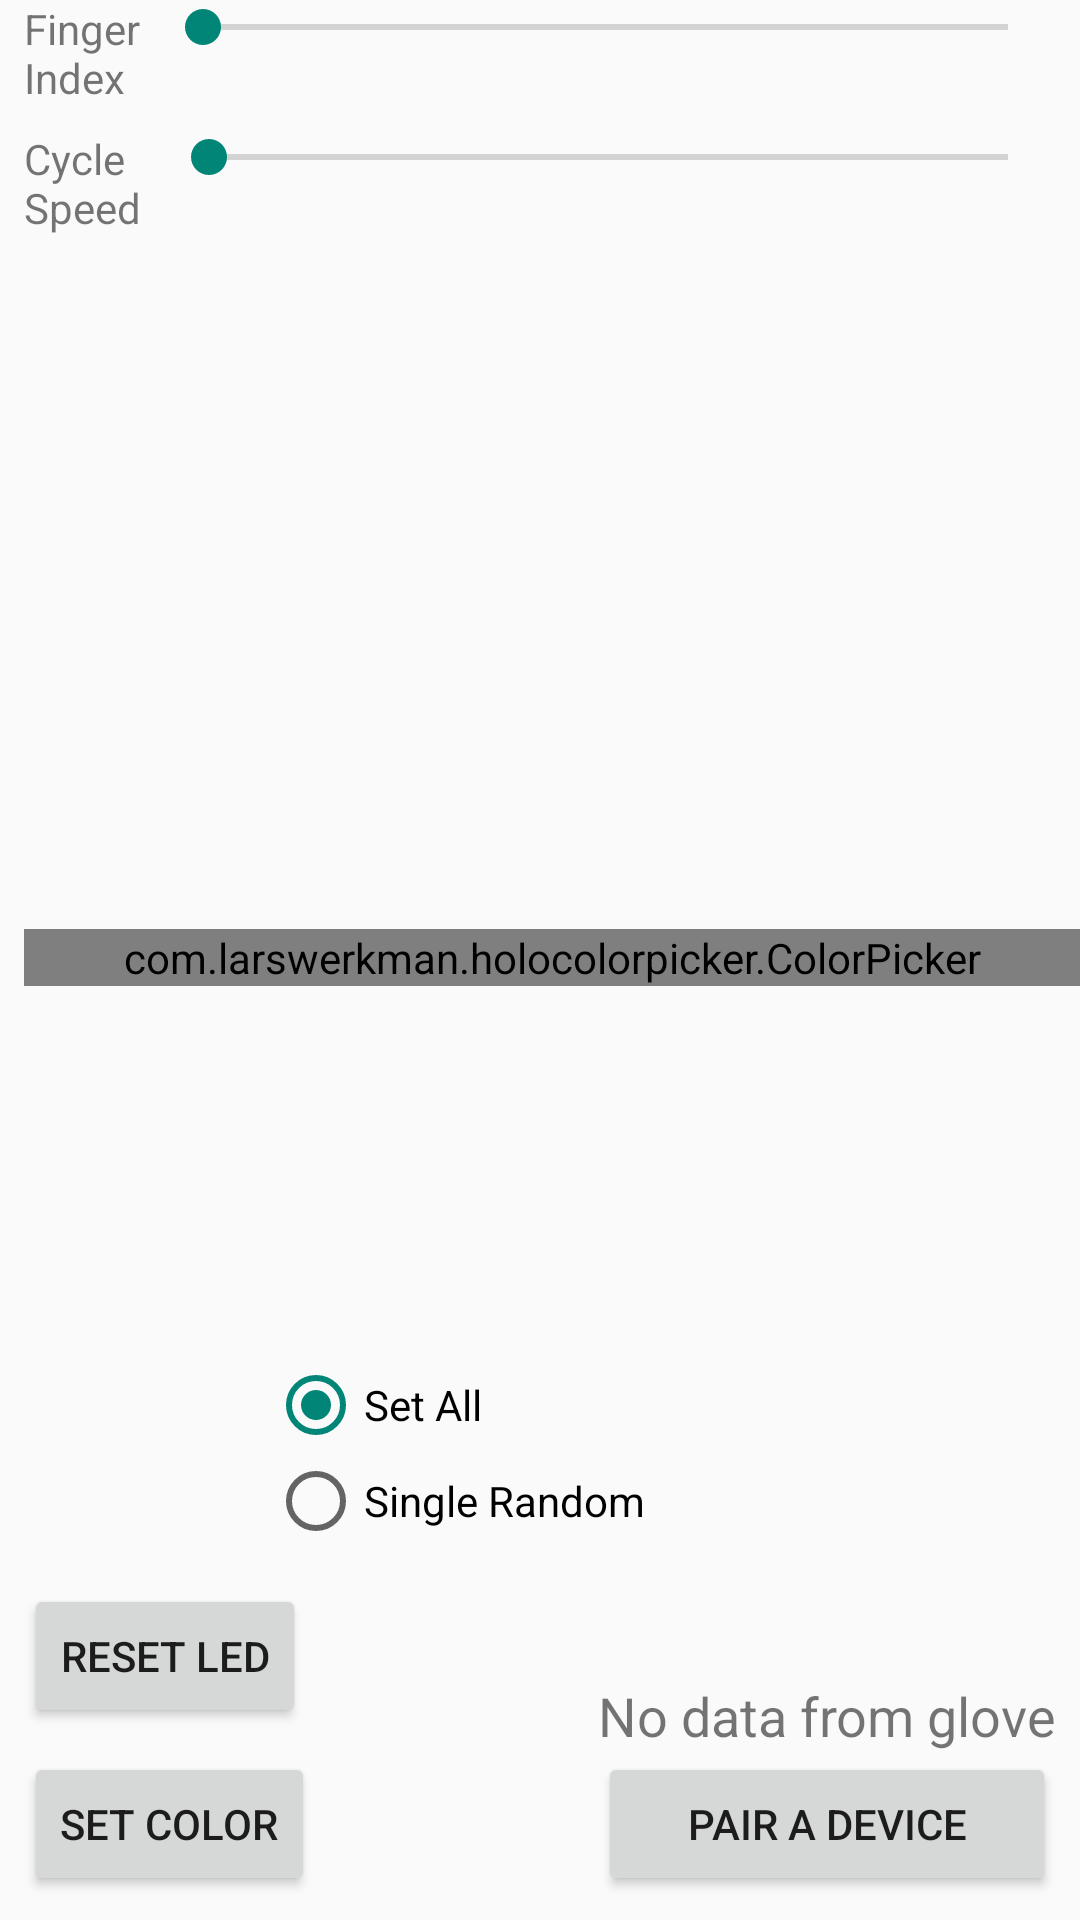

Produce the Android XML layout that renders to this screen, including the resource entries it uses.
<!-- AndroidManifest.xml: application theme AppTheme -->
<!-- res/layout/activity_main.xml -->
<?xml version="1.0" encoding="utf-8"?>
<android.support.constraint.ConstraintLayout xmlns:android="http://schemas.android.com/apk/res/android"
    xmlns:app="http://schemas.android.com/apk/res-auto"
    xmlns:tools="http://schemas.android.com/tools"
    android:layout_width="match_parent"
    android:layout_height="match_parent"
    android:minHeight="208dp"
    tools:context="org.farriswheel.glovecontrol.MainActivity">

    <LinearLayout
        android:id="@+id/linearLayout2"
        android:layout_width="wrap_content"
        android:layout_height="wrap_content"
        android:layout_marginBottom="8dp"
        android:layout_marginEnd="8dp"
        android:orientation="vertical"
        app:layout_constraintBottom_toBottomOf="parent"
        app:layout_constraintEnd_toEndOf="parent">

        <TextView
            android:id="@+id/byteFromBt"
            android:layout_width="match_parent"
            android:layout_height="wrap_content"
            android:layout_marginTop="8dp"

            android:layout_weight="1"
            android:text="@string/no_data_string"
            android:textSize="18sp"
            app:layout_constraintTop_toBottomOf="@+id/linearLayout"
            tools:layout_editor_absoluteX="163dp" />

        <Button
            android:id="@+id/viewPairedDevicesButton"
            android:layout_width="match_parent"
            android:layout_height="wrap_content"
            android:layout_weight="1"
            android:text="@string/pair_button_text" />
    </LinearLayout>

    <com.larswerkman.holocolorpicker.ColorPicker
        android:id="@+id/colorWheel"
        android:layout_width="fill_parent"
        android:layout_height="wrap_content"
        android:layout_marginStart="8dp"
        android:layout_marginTop="8dp"
        android:layout_weight="20"
        app:layout_constraintBottom_toTopOf="@+id/linearLayout2"
        app:layout_constraintEnd_toEndOf="parent"
        app:layout_constraintStart_toStartOf="parent"
        app:layout_constraintTop_toBottomOf="@+id/linearLayout" />

    <LinearLayout
        android:id="@+id/linearLayout5"
        android:layout_width="match_parent"
        android:layout_height="wrap_content"
        android:layout_marginEnd="8dp"
        android:layout_marginStart="8dp"
        android:layout_marginTop="8dp"
        android:orientation="horizontal"
        app:layout_constraintEnd_toEndOf="parent"
        app:layout_constraintStart_toStartOf="parent">

        <TextView
            android:layout_width="87dp"
            android:layout_height="wrap_content"
            android:layout_weight="1"

            android:text="@string/glove_index_text" />

        <SeekBar
            android:id="@+id/finger_index_bar"
            style="@style/Widget.AppCompat.SeekBar.Discrete"
            android:layout_width="match_parent"
            android:layout_height="wrap_content"

            android:layout_weight="1"
            android:max="4"
            android:min="0" />

    </LinearLayout>

    <LinearLayout
        android:id="@+id/linearLayout"
        android:layout_width="match_parent"
        android:layout_height="wrap_content"
        android:layout_marginEnd="8dp"
        android:layout_marginStart="8dp"
        android:layout_marginTop="8dp"
        android:orientation="horizontal"
        app:layout_constraintEnd_toEndOf="parent"
        app:layout_constraintStart_toStartOf="parent"
        app:layout_constraintTop_toBottomOf="@+id/linearLayout5">

        <TextView
            android:layout_width="91dp"
            android:layout_height="wrap_content"
            android:layout_weight="1"
            android:text="@string/cycle_speed_text" />

        <SeekBar
            android:id="@+id/cycleJumpBar"
            android:layout_width="match_parent"
            android:layout_height="wrap_content"
            android:layout_weight="1"

            android:max="20" />

    </LinearLayout>

    <Button
        android:id="@+id/set_color_button"
        android:layout_width="wrap_content"
        android:layout_height="wrap_content"
        android:layout_marginStart="8dp"
        android:layout_marginBottom="8dp"
        android:text="@string/set_color_text"
        app:layout_constraintBottom_toBottomOf="parent"
        app:layout_constraintStart_toStartOf="parent" />

    <Button
        android:id="@+id/reset_all_button"
        android:layout_width="wrap_content"
        android:layout_height="wrap_content"
        android:layout_marginStart="8dp"
        android:layout_marginBottom="8dp"
        android:text="@string/reset_all_text"
        app:layout_constraintBottom_toTopOf="@+id/set_color_button"
        app:layout_constraintStart_toStartOf="parent" />

    <RadioGroup
        android:id="@+id/color_type_group"
        android:layout_width="wrap_content"
        android:layout_height="64dp"
        android:layout_marginStart="8dp"
        android:layout_marginTop="8dp"
        android:layout_marginEnd="8dp"
        android:checkedButton="@id/color_type_all_button"
        app:layout_constraintBottom_toBottomOf="@+id/set_color_button"
        app:layout_constraintEnd_toStartOf="@+id/linearLayout2"
        app:layout_constraintStart_toEndOf="@+id/set_color_button"
        app:layout_constraintTop_toBottomOf="@+id/colorWheel">

        <RadioButton
            android:id="@+id/color_type_all_button"
            android:layout_width="wrap_content"
            android:layout_height="wrap_content"
            android:layout_weight="1"
            android:text="Set All" />

        <RadioButton
            android:id="@+id/colo_type_single_button"
            android:layout_width="wrap_content"
            android:layout_height="wrap_content"
            android:layout_weight="1"
            android:text="Single Random" />

    </RadioGroup>

</android.support.constraint.ConstraintLayout>
<!-- resources referenced by this layout -->
<resources>
  <string name="cycle_speed_text">Cycle Speed</string>
  <string name="glove_index_text">Finger Index</string>
  <string name="no_data_string">No data from glove</string>
  <string name="pair_button_text">Pair a Device</string>
  <string name="reset_all_text">Reset LED</string>
  <string name="set_color_text">Set Color</string>
  <style name="AppTheme" parent="android:Theme.Material.Light.LightStatusBar">
  
          
      </style>
</resources>
